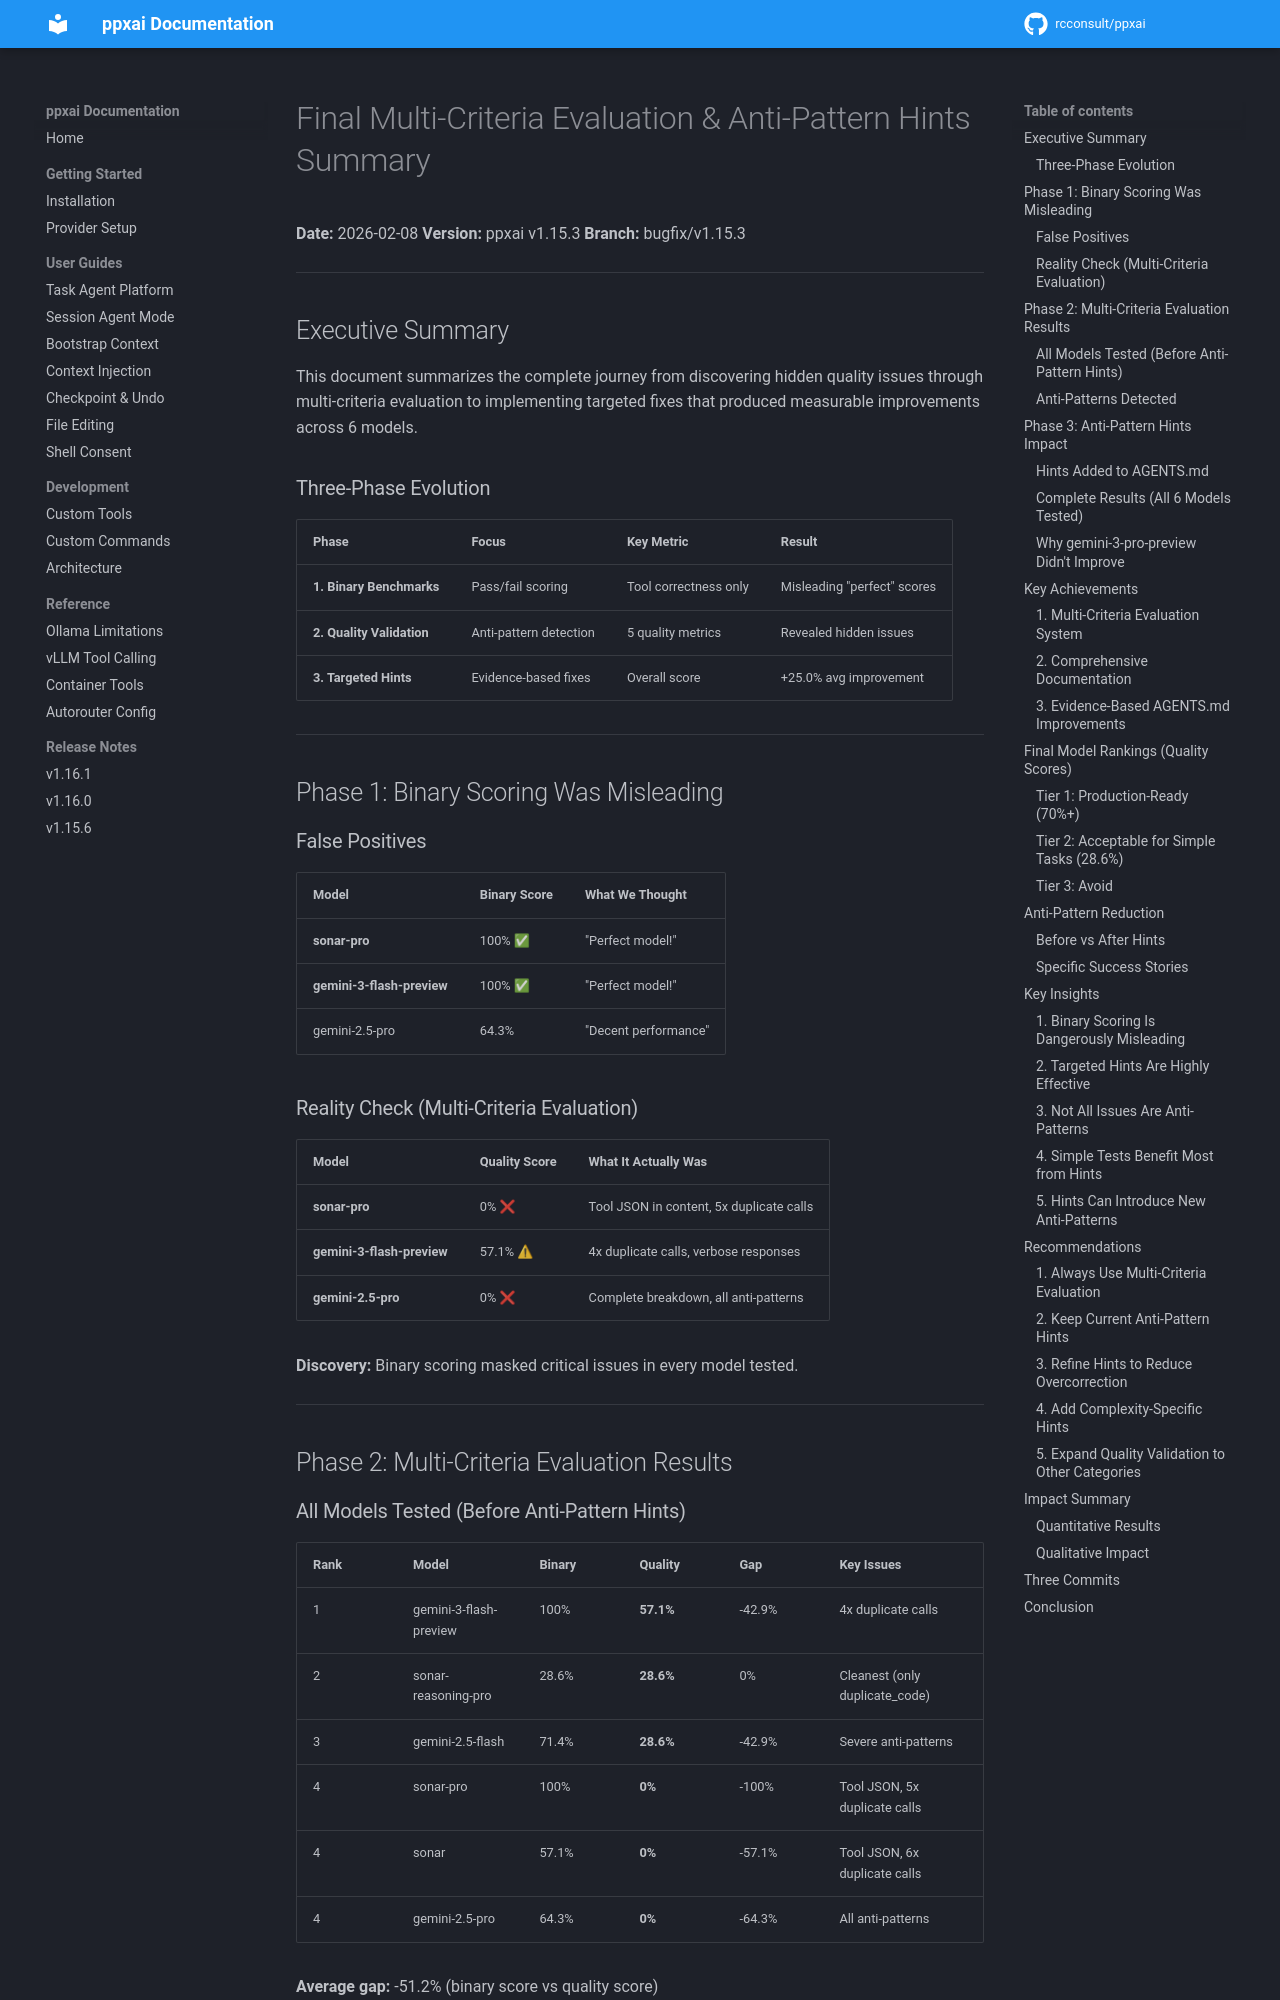

repository: rcconsult/ppxai · page: 1.19.4/archive/benchmarks/FINAL-BENCHMARK-SUMMARY/index.html · generator: mkdocs

# Final Multi-Criteria Evaluation & Anti-Pattern Hints Summary

**Date:** 2026-02-08
**Version:** ppxai v1.15.3
**Branch:** bugfix/v1.15.3

---

## Executive Summary

This document summarizes the complete journey from discovering hidden quality issues through multi-criteria evaluation to implementing targeted fixes that produced measurable improvements across 6 models.

### Three-Phase Evolution

| Phase | Focus | Key Metric | Result |
|-------|-------|------------|--------|
| **1. Binary Benchmarks** | Pass/fail scoring | Tool correctness only | Misleading "perfect" scores |
| **2. Quality Validation** | Anti-pattern detection | 5 quality metrics | Revealed hidden issues |
| **3. Targeted Hints** | Evidence-based fixes | Overall score | +25.0% avg improvement |

---

## Phase 1: Binary Scoring Was Misleading

### False Positives

| Model | Binary Score | What We Thought |
|-------|--------------|-----------------|
| **sonar-pro** | 100% ✅ | "Perfect model!" |
| **gemini-3-flash-preview** | 100% ✅ | "Perfect model!" |
| gemini-2.5-pro | 64.3% | "Decent performance" |

### Reality Check (Multi-Criteria Evaluation)

| Model | Quality Score | What It Actually Was |
|-------|---------------|----------------------|
| **sonar-pro** | 0% ❌ | Tool JSON in content, 5x duplicate calls |
| **gemini-3-flash-preview** | 57.1% ⚠ | 4x duplicate calls, verbose responses |
| **gemini-2.5-pro** | 0% ❌ | Complete breakdown, all anti-patterns |

**Discovery:** Binary scoring masked critical issues in every model tested.

---

## Phase 2: Multi-Criteria Evaluation Results

### All Models Tested (Before Anti-Pattern Hints)

| Rank | Model | Binary | Quality | Gap | Key Issues |
|------|-------|--------|---------|-----|------------|
| 1 | gemini-3-flash-preview | 100% | **57.1%** | -42.9% | 4x duplicate calls |
| 2 | sonar-reasoning-pro | 28.6% | **28.6%** | 0% | Cleanest (only duplicate_code) |
| 3 | gemini-2.5-flash | 71.4% | **28.6%** | -42.9% | Severe anti-patterns |
| 4 | sonar-pro | 100% | **0%** | -100% | Tool JSON, 5x duplicate calls |
| 4 | sonar | 57.1% | **0%** | -57.1% | Tool JSON, 6x duplicate calls |
| 4 | gemini-2.5-pro | 64.3% | **0%** | -64.3% | All anti-patterns |

**Average gap:** -51.2% (binary score vs quality score)
